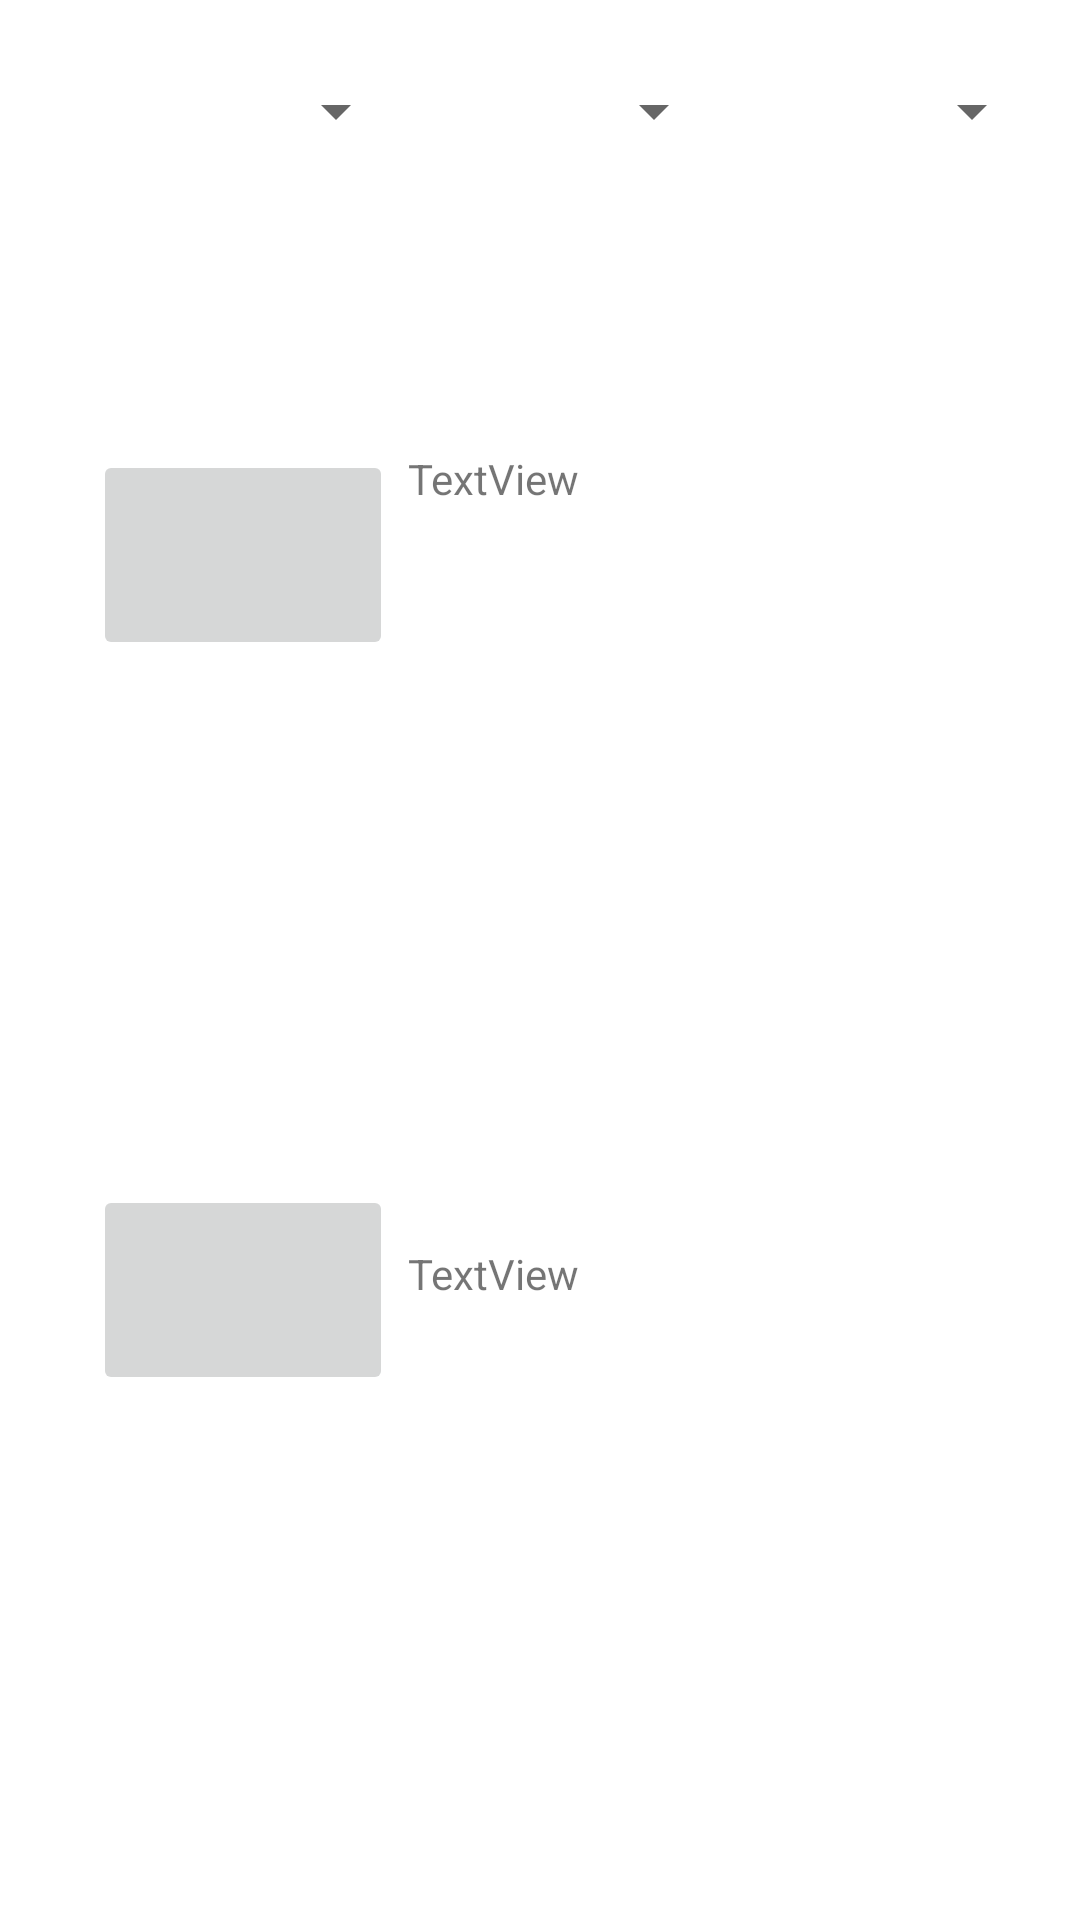

The Android layout XML behind this screen, and the referenced resources:
<!-- AndroidManifest.xml: application theme Theme.SignUp -->
<!-- res/layout/activity_spinner.xml -->
<?xml version="1.0" encoding="utf-8"?>
<androidx.constraintlayout.widget.ConstraintLayout xmlns:android="http://schemas.android.com/apk/res/android"
    xmlns:app="http://schemas.android.com/apk/res-auto"
    xmlns:tools="http://schemas.android.com/tools"
    android:layout_width="match_parent"
    android:layout_height="match_parent"
    tools:context=".Spinner">


    <LinearLayout
        android:layout_width="match_parent"
        android:layout_height="match_parent"
        android:orientation="vertical">


        <LinearLayout
            android:layout_width="match_parent"
            android:layout_height="match_parent"
            android:orientation="vertical">

            <LinearLayout
                android:layout_width="match_parent"
                android:layout_height="300dp"
                android:layout_marginLeft="30dp"
                android:orientation="horizontal"
                android:layout_weight="1">


                <Spinner
                    android:id="@+id/age"
                    android:layout_width="106dp"
                    android:layout_height="74dp" />

                <Spinner
                    android:id="@+id/gender"
                    android:layout_width="106dp"
                    android:layout_height="74dp" />

                <Spinner
                    android:id="@+id/residence"
                    android:layout_width="106dp"
                    android:layout_height="74dp" />


            </LinearLayout>




            <LinearLayout
                android:layout_width="match_parent"
                android:layout_height="match_parent"
                android:orientation="vertical"
                android:layout_marginLeft="15dp"
                android:layout_weight="1">


                <LinearLayout
                    android:layout_width="match_parent"
                    android:layout_height="match_parent"
                    android:orientation="horizontal"
                    android:layout_weight="1">


                <ImageButton
                    android:id="@+id/imageButton2"
                    android:layout_width="100dp"
                    android:layout_height="70dp"
                    android:layout_marginStart="16dp"
                    android:layout_marginEnd="5dp"
                    android:layout_marginBottom="30dp"
                    app:layout_constraintBottom_toTopOf="@+id/imageButton3"
                    app:layout_constraintEnd_toStartOf="@+id/textView"
                    app:layout_constraintStart_toStartOf="parent"
                    app:layout_constraintTop_toBottomOf="@+id/gender"
                    app:srcCompat="@drawable/person11" />


                <TextView
                    android:id="@+id/textView"
                    android:layout_width="138dp"
                    android:layout_height="68dp"
                    android:layout_marginEnd="24dp"
                    android:text="TextView"
                    app:layout_constraintBottom_toTopOf="@+id/textView3"
                    app:layout_constraintEnd_toEndOf="parent"
                    app:layout_constraintStart_toEndOf="@+id/imageButton2"
                    app:layout_constraintTop_toBottomOf="@+id/residence" />

                </LinearLayout>

                <LinearLayout
                    android:layout_width="match_parent"
                    android:layout_height="match_parent"
                    android:orientation="horizontal"
                    android:layout_weight="1">

                <ImageButton
                    android:id="@+id/imageButton3"
                    android:layout_width="100dp"
                    android:layout_height="70dp"
                    android:layout_marginStart="16dp"
                    android:layout_marginEnd="5dp"
                    android:layout_marginBottom="100dp"
                    app:layout_constraintBottom_toBottomOf="parent"
                    app:layout_constraintEnd_toStartOf="@+id/textView3"
                    app:layout_constraintStart_toStartOf="parent"
                    app:layout_constraintTop_toBottomOf="@+id/imageButton2"
                    app:layout_constraintVertical_bias="1.0"
                    tools:srcCompat="@tools:sample/avatars" />

                <TextView
                    android:id="@+id/textView3"
                    android:layout_width="138dp"
                    android:layout_height="68dp"
                    android:layout_marginEnd="20dp"
                    android:layout_marginBottom="100dp"
                    android:layout_marginTop="20dp"
                    android:text="TextView"
                    app:layout_constraintBottom_toBottomOf="parent"
                    app:layout_constraintEnd_toEndOf="parent"
                    app:layout_constraintStart_toEndOf="@+id/imageButton3"
                    app:layout_constraintTop_toBottomOf="@+id/textView" />

                </LinearLayout>

            </LinearLayout>

        </LinearLayout>
    </LinearLayout>

</androidx.constraintlayout.widget.ConstraintLayout>
<!-- resources referenced by this layout -->
<resources>
  <style name="Theme.SignUp" parent="Theme.MaterialComponents.DayNight.DarkActionBar">
          
          <item name="colorPrimary">@color/purple_500</item>
          <item name="colorPrimaryVariant">@color/purple_700</item>
          <item name="colorOnPrimary">@color/white</item>
          
          <item name="colorSecondary">@color/teal_200</item>
          <item name="colorSecondaryVariant">@color/teal_700</item>
          <item name="colorOnSecondary">@color/black</item>
          
          <item name="android:statusBarColor" tools:targetApi="l">?attr/colorPrimaryVariant</item>
          
      </style>
  <!-- not gathered from this repository: default colours our renderer supplied (Android Studio template values) -->
  <color name="purple_500">#FF6200EE</color>
  <color name="purple_700">#FF3700B3</color>
  <color name="teal_200">#FF03DAC5</color>
  <color name="teal_700">#FF018786</color>
  <color name="black">#FF000000</color>
  <color name="white">#FFFFFFFF</color>
</resources>
